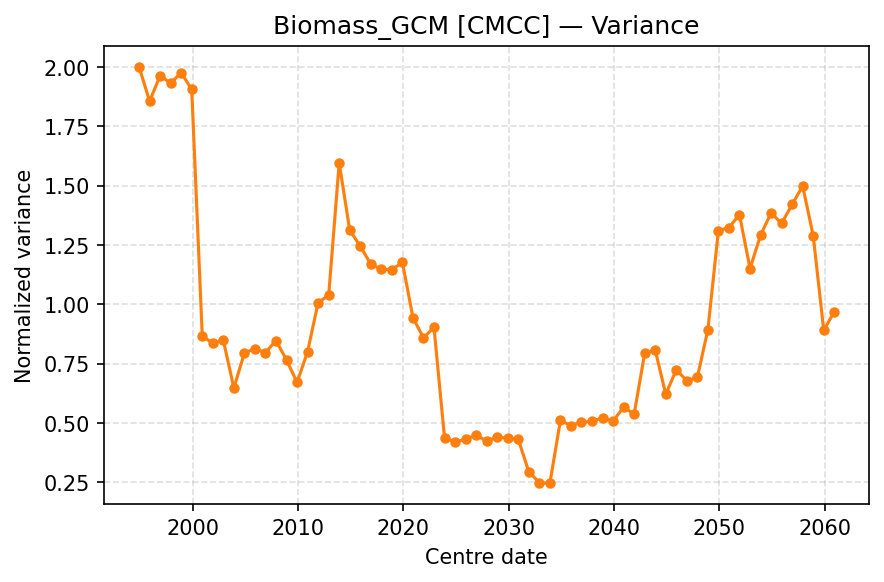

Values plotted in this chart, from the file beside it:
centre_date, Var
1994-12-01, 2.001
1995-12-01, 1.857
1996-12-01, 1.964
1997-12-01, 1.933
1998-12-01, 1.976
1999-12-01, 1.906
2000-12-01, 0.8659
2001-12-01, 0.8366
2002-12-01, 0.8491
2003-12-01, 0.6473
2004-12-01, 0.7951
2005-12-01, 0.8136
2006-12-01, 0.7967
2007-12-01, 0.8475
2008-12-01, 0.7657
2009-12-01, 0.671
2010-12-01, 0.8008
2011-12-01, 1.008
2012-12-01, 1.038
2013-12-01, 1.596
2014-12-01, 1.313
2015-12-01, 1.245
2016-12-01, 1.169
2017-12-01, 1.148
2018-12-01, 1.147
2019-12-01, 1.177
2020-12-01, 0.944
2021-12-01, 0.8592
2022-12-01, 0.9032
2023-12-01, 0.4376
2024-12-01, 0.4205
2025-12-01, 0.4307
2026-12-01, 0.4498
2027-12-01, 0.4236
2028-12-01, 0.441
2029-12-01, 0.4359
2030-12-01, 0.4314
2031-12-01, 0.2946
2032-12-01, 0.2487
2033-12-01, 0.2461
2034-12-01, 0.5106
2035-12-01, 0.4892
2036-12-01, 0.5041
2037-12-01, 0.5065
2038-12-01, 0.5223
2039-12-01, 0.5083
2040-12-01, 0.567
2041-12-01, 0.5376
2042-12-01, 0.7938
2043-12-01, 0.8079
2044-12-01, 0.6211
2045-12-01, 0.7246
2046-12-01, 0.6782
2047-12-01, 0.6922
2048-12-01, 0.894
2049-12-01, 1.311
2050-12-01, 1.324
2051-12-01, 1.378
2052-12-01, 1.151
2053-12-01, 1.292
... 7 more rows
